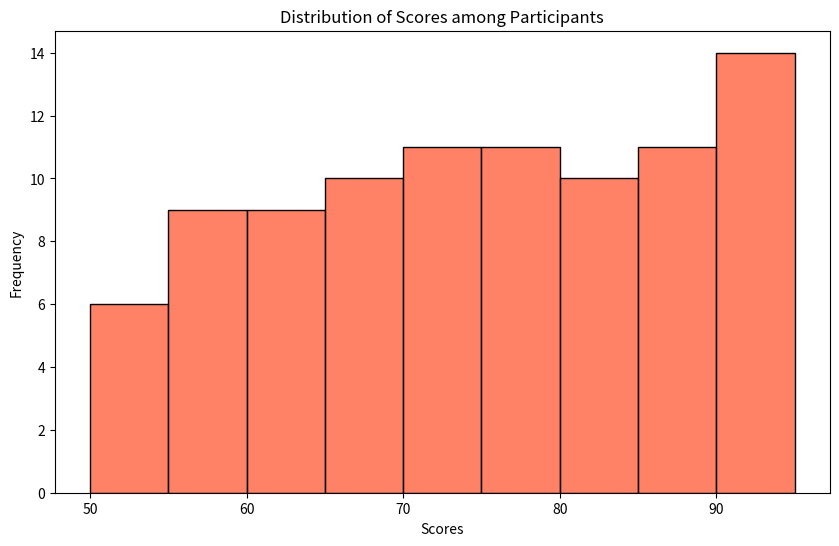

Write Python code to recreate this figure.

import seaborn as sns
import matplotlib.pyplot as plt

# Data points for scores of participants
scores = [
    55, 70, 65, 85, 90, 95, 60, 50, 75, 80, 90, 85, 70, 75, 60, 65, 95, 80, 90, 85,
    70, 75, 65, 60, 55, 85, 75, 70, 95, 80, 65, 50, 55, 90, 85, 80, 75, 70, 65, 60,
    55, 50, 75, 85, 95, 80, 70, 65, 60, 55, 75, 85, 90, 95, 80, 70, 65, 60, 55, 50,
    85, 90, 80, 75, 70, 65, 55, 60, 85, 90, 75, 80, 70, 60, 55, 50, 85, 90, 80, 75,
    70, 65, 60, 55, 50, 85, 95, 80, 75, 70, 65
]

# Setting the size of the chart
plt.figure(figsize=(10, 6))

# Creating a vertical histogram with modified bin width and color scheme
sns.histplot(scores, bins=15, color="#FF5733", binwidth=5, orientation='vertical')

# Customizing the chart's appearance
plt.title('Distribution of Scores among Participants')
plt.xlabel('Scores')
plt.ylabel('Frequency')

# Display the histogram
plt.show()
